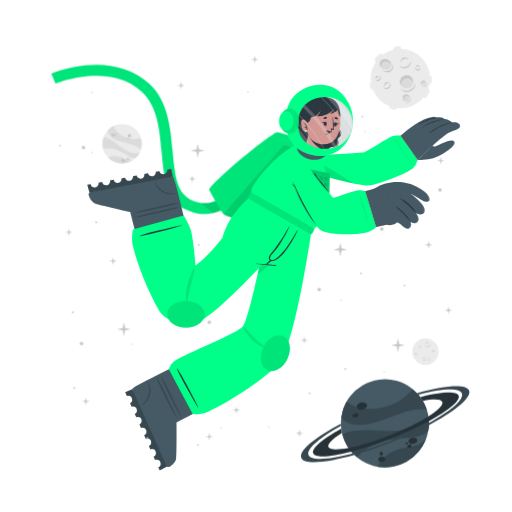
t = 0.00 s
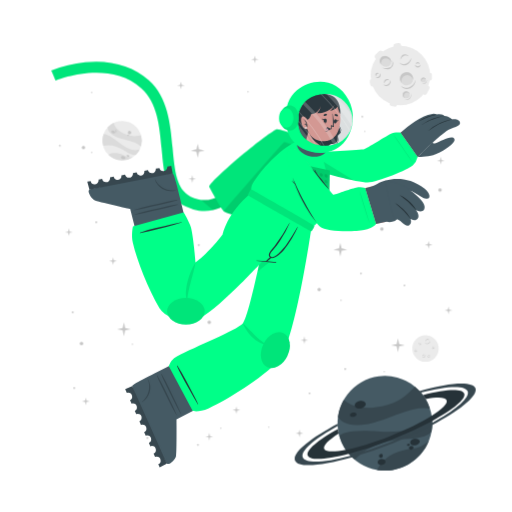
t = 0.23 s
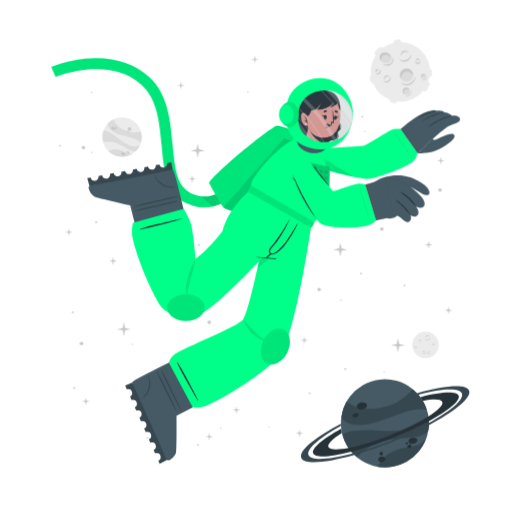
t = 0.49 s
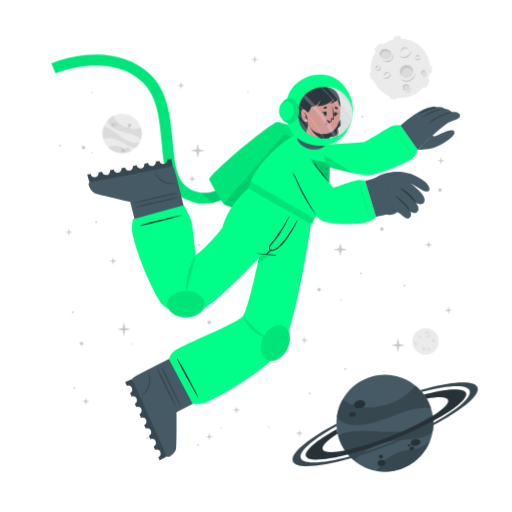
t = 0.75 s
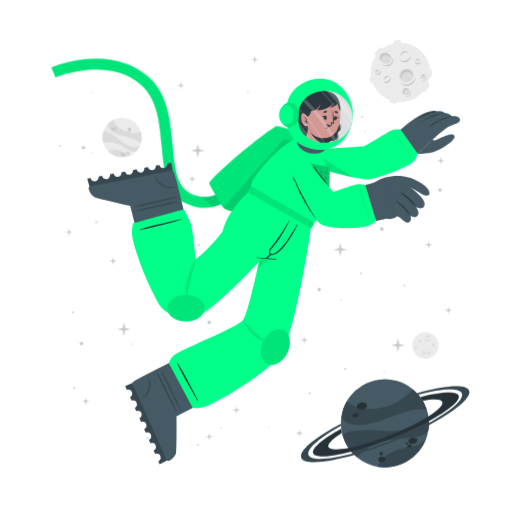
t = 1.05 s
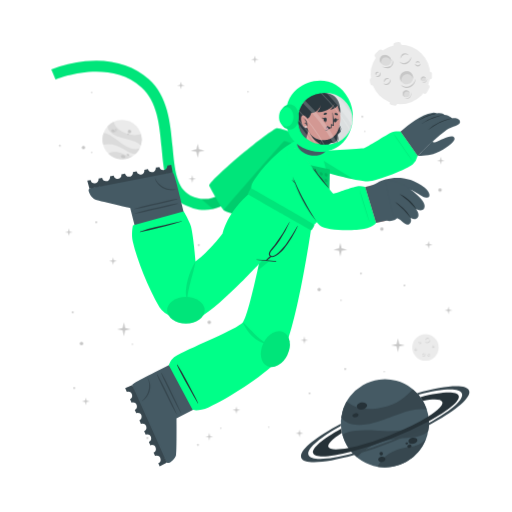
t = 1.20 s

The animated SVG that drew these frames (rendered in a browser with its animation timeline set to each time). Animation: 2 CSS @keyframes rules; one cycle of 1.50 s, repeats indefinitely.

<svg class="animated" id="freepik_stories-astronaut" xmlns="http://www.w3.org/2000/svg" viewBox="0 0 500 500" version="1.1" xmlns:xlink="http://www.w3.org/1999/xlink" xmlns:svgjs="http://svgjs.com/svgjs"><style>svg#freepik_stories-astronaut:not(.animated) .animable {opacity: 0;}svg#freepik_stories-astronaut.animated #freepik--background-complete--inject-248 {animation: 1.5s Infinite  linear floating;animation-delay: 0s;}svg#freepik_stories-astronaut.animated #freepik--Moon--inject-248 {animation: 1.5s Infinite  linear floating;animation-delay: 0s;}svg#freepik_stories-astronaut.animated #freepik--Planet--inject-248 {animation: 1.5s Infinite  linear heartbeat;animation-delay: 0s;}svg#freepik_stories-astronaut.animated #freepik--Character--inject-248 {animation: 1.5s Infinite  linear floating;animation-delay: 0s;}            @keyframes floating {                0% {                    opacity: 1;                    transform: translateY(0px);                }                50% {                    transform: translateY(-10px);                }                100% {                    opacity: 1;                    transform: translateY(0px);                }            }                    @keyframes heartbeat {                0% {                    transform: scale(1);                }                10% {                    transform: scale(1.1);                }                30% {                    transform: scale(1);                }                40% {                    transform: scale(1);                }                50% {                    transform: scale(1.1);                }                60% {                    transform: scale(1);                }                100% {                    transform: scale(1);                }            }        </style><g id="freepik--background-complete--inject-248" class="animable" style="transform-origin: 261.359px 235.839px;"><g id="elxewl31acozd"><circle cx="119.24" cy="140.32" r="19.23" style="fill: rgb(235, 235, 235); transform-origin: 119.24px 140.32px; transform: rotate(-21.46deg);" class="animable"></circle></g><path d="M137.64,145.92a22.4,22.4,0,0,0-6-3.75c-3.81-1.68-14.18-3.51-19-5.94-6.75-3.4-7.59-7.07-7.55-9a19.38,19.38,0,0,1,5.93-4.35c.48,2,2.29,8,13.5,12,5.79,2,11.33.68,13.21.22A19.13,19.13,0,0,1,137.64,145.92Z" style="fill: rgb(219, 219, 219); transform-origin: 121.778px 134.4px;" id="elpofctw4ir5" class="animable"></path><path d="M129.79,156.41A19.27,19.27,0,0,1,105.68,154a15.8,15.8,0,0,1,3.45-1.36c5.17-1.26,10.86,1.21,12.94,2.38A11.36,11.36,0,0,0,129.79,156.41Z" style="fill: rgb(219, 219, 219); transform-origin: 117.735px 155.928px;" id="elrinosipydlf" class="animable"></path><path d="M136.5,148.8l-.24.47-.22.42c-.18.32-.36.62-.55.92s-.35.54-.53.8l-.21.29-.24.32-.24.32-.31.36-.3.36-.27.3c-.2.22-.41.43-.62.64h0c-1.2.37-2.8.21-5.15-.72-3.49-1.37-7.26-4.67-14-7.09a24,24,0,0,0-12.93-.83h0a19.17,19.17,0,0,1,.5-11.63c1.23,0,5.18.52,13.61,7.48a49.9,49.9,0,0,0,8.49,5.81c7.2,3.77,11.36,2.65,13.1,1.78h.13Z" style="fill: rgb(219, 219, 219); transform-origin: 118.269px 143.957px;" id="el0rs6p5pfhzj" class="animable"></path><path d="M118.22,156c.34-.78,1.54-1,2.68-.52s1.79,1.54,1.44,2.32-1.54,1-2.68.52S117.88,156.83,118.22,156Z" style="fill: rgb(199, 199, 199); transform-origin: 120.282px 156.9px;" id="elcstt4mts8jf" class="animable"></path><path d="M123.66,154.67c.2-.44.91-.55,1.59-.26s1.08.9.89,1.34-.9.56-1.59.26S123.47,155.11,123.66,154.67Z" style="fill: rgb(199, 199, 199); transform-origin: 124.9px 155.212px;" id="el75h5g1cnce3" class="animable"></path><path d="M108.75,131.05c.29-.67,1.33-.86,2.33-.42s1.57,1.33,1.28,2-1.34.86-2.34.42S108.45,131.72,108.75,131.05Z" style="fill: rgb(199, 199, 199); transform-origin: 110.553px 131.84px;" id="elwn1u3uem0zj" class="animable"></path><path d="M112.29,130.39a.84.84,0,0,1,1.13-.28.85.85,0,0,1,.57,1,1,1,0,0,1-1.7-.74Z" style="fill: rgb(199, 199, 199); transform-origin: 113.151px 130.697px;" id="el8m5oy4dwsla" class="animable"></path><path d="M112.86,132.17a.53.53,0,0,1,.71-.15c.3.13.47.41.37.62s-.41.28-.71.15S112.77,132.39,112.86,132.17Z" style="fill: rgb(199, 199, 199); transform-origin: 113.402px 132.399px;" id="elgz4rn8kv0ms" class="animable"></path><path d="M124.86,132.22a1.64,1.64,0,1,1,1,1.71A1.42,1.42,0,0,1,124.86,132.22Z" style="fill: rgb(199, 199, 199); transform-origin: 126.473px 132.415px;" id="eltoacgpahgg" class="animable"></path><path d="M124.4,134.84a.76.76,0,1,1,.42.92A.73.73,0,0,1,124.4,134.84Z" style="fill: rgb(199, 199, 199); transform-origin: 125.123px 135.064px;" id="elsackvpsv03" class="animable"></path><circle cx="415.48" cy="343.36" r="12.93" style="fill: rgb(235, 235, 235); transform-origin: 415.48px 343.36px;" id="elj03sdchlpd" class="animable"></circle><path d="M420.19,335.69a2.92,2.92,0,0,1-.48,1.75,3.45,3.45,0,0,1-1.41,1.24,2.56,2.56,0,0,1-1.9.17,2.7,2.7,0,0,1-1.44-1.12,3.71,3.71,0,0,0,1.55.69,2.33,2.33,0,0,0,.79,0,2.68,2.68,0,0,0,.76-.24l.36-.2c.11-.08.23-.15.33-.23a3.24,3.24,0,0,0,.6-.57A4.54,4.54,0,0,0,420.19,335.69Z" style="fill: rgb(199, 199, 199); transform-origin: 417.577px 337.324px;" id="el64ehnbqjhe" class="animable"></path><path d="M415.54,336.43a1.84,1.84,0,0,1,.27-1.24,2.23,2.23,0,0,1,1-.88,1.76,1.76,0,0,1,1.35-.1,1.7,1.7,0,0,1,1,.83,2.8,2.8,0,0,0-1.08-.4,1.69,1.69,0,0,0-1,.18A3.06,3.06,0,0,0,415.54,336.43Z" style="fill: rgb(199, 199, 199); transform-origin: 417.341px 335.275px;" id="elnk2t2gng8h" class="animable"></path><path d="M415.48,349.44a1.79,1.79,0,0,1,0,1.23,2.13,2.13,0,0,1-.75,1.05,1.71,1.71,0,0,1-2.35-.25,3.35,3.35,0,0,0,1.1.15,1.62,1.62,0,0,0,.91-.35,2.67,2.67,0,0,0,.69-.77A3.41,3.41,0,0,0,415.48,349.44Z" style="fill: rgb(199, 199, 199); transform-origin: 413.984px 350.758px;" id="eluoyjf1qat8f" class="animable"></path><path d="M412.8,350.91a1.14,1.14,0,0,1-.09-.87,1.49,1.49,0,0,1,.52-.76,1.2,1.2,0,0,1,.93-.23,1.1,1.1,0,0,1,.73.48,2.46,2.46,0,0,0-.75,0,1.18,1.18,0,0,0-.56.24A2.18,2.18,0,0,0,412.8,350.91Z" style="fill: rgb(199, 199, 199); transform-origin: 413.776px 349.972px;" id="elkilq0sldh3" class="animable"></path><path d="M410.82,337.8a1.15,1.15,0,0,1,.37.83,1.3,1.3,0,0,1-.37.92,1.15,1.15,0,0,1-.95.32,1.35,1.35,0,0,1-.81-.39,3.94,3.94,0,0,0,.8-.05,1.06,1.06,0,0,0,.56-.28,1.37,1.37,0,0,0,.33-.56A2.45,2.45,0,0,0,410.82,337.8Z" style="fill: rgb(199, 199, 199); transform-origin: 410.125px 338.84px;" id="elhc6umuunnkd" class="animable"></path><path d="M409.22,339.06a.74.74,0,0,1-.33-.57.91.91,0,0,1,.26-.68.82.82,0,0,1,.71-.23.81.81,0,0,1,.55.34,4.08,4.08,0,0,0-.54.1.76.76,0,0,0-.32.19,1.13,1.13,0,0,0-.22.32A2.13,2.13,0,0,0,409.22,339.06Z" style="fill: rgb(199, 199, 199); transform-origin: 409.65px 338.315px;" id="elu6t5v8zi7s" class="animable"></path><path d="M419.81,351.44a1.14,1.14,0,0,1-.72.56,1.26,1.26,0,0,1-1-.14,1.14,1.14,0,0,1-.54-.83,1.36,1.36,0,0,1,.18-.89,3.66,3.66,0,0,0,.25.77,1,1,0,0,0,.4.47,1.32,1.32,0,0,0,.63.18A2.6,2.6,0,0,0,419.81,351.44Z" style="fill: rgb(199, 199, 199); transform-origin: 418.673px 351.093px;" id="eldhpbyey54h" class="animable"></path><path d="M418.2,350.19a.75.75,0,0,1,.47-.45.87.87,0,0,1,.72.08.82.82,0,0,1,.4.63.9.9,0,0,1-.19.62,4.78,4.78,0,0,0-.24-.5.63.63,0,0,0-.25-.26.91.91,0,0,0-.37-.13A1.65,1.65,0,0,0,418.2,350.19Z" style="fill: rgb(199, 199, 199); transform-origin: 418.996px 350.383px;" id="eladtldk8rku9" class="animable"></path><path d="M424.24,342.34a1.16,1.16,0,0,1-.28.86,1.27,1.27,0,0,1-.88.44,1.13,1.13,0,0,1-.92-.39,1.29,1.29,0,0,1-.35-.83,3.82,3.82,0,0,0,.63.5,1.09,1.09,0,0,0,.6.16,1.31,1.31,0,0,0,.62-.21A2.35,2.35,0,0,0,424.24,342.34Z" style="fill: rgb(199, 199, 199); transform-origin: 423.027px 342.991px;" id="elqjb0j4c62mb" class="animable"></path><path d="M422.2,342.21a.75.75,0,0,1,.14-.64.93.93,0,0,1,.65-.34.8.8,0,0,1,.68.3.88.88,0,0,1,.19.62,3.83,3.83,0,0,0-.48-.28.74.74,0,0,0-.36-.08,1.13,1.13,0,0,0-.38.1A2.38,2.38,0,0,0,422.2,342.21Z" style="fill: rgb(199, 199, 199); transform-origin: 423.021px 341.719px;" id="elmkp17gbfwus" class="animable"></path><path d="M407.1,345.26a1.13,1.13,0,0,1-.27.87,1.27,1.27,0,0,1-.88.44,1.16,1.16,0,0,1-.93-.39,1.4,1.4,0,0,1-.35-.83,4.33,4.33,0,0,0,.64.5,1.07,1.07,0,0,0,.6.16,1.35,1.35,0,0,0,.62-.21A2,2,0,0,0,407.1,345.26Z" style="fill: rgb(199, 199, 199); transform-origin: 405.889px 345.916px;" id="el84g0wkyakek" class="animable"></path><path d="M405.07,345.14a.75.75,0,0,1,.14-.64.89.89,0,0,1,.64-.34.79.79,0,0,1,.68.3.85.85,0,0,1,.2.62,3.83,3.83,0,0,0-.48-.28.66.66,0,0,0-.36-.08,1.13,1.13,0,0,0-.38.1A2.38,2.38,0,0,0,405.07,345.14Z" style="fill: rgb(199, 199, 199); transform-origin: 405.891px 344.649px;" id="elejxnnd9wn0m" class="animable"></path></g><g id="freepik--Moon--inject-248" class="animable" style="transform-origin: 391.45px 76.1246px;"><path d="M370.11,60.15l3.44-3.43a2.52,2.52,0,0,0,0-3.56h0a2.5,2.5,0,0,0-3.56,0l-3.44,3.43a2.52,2.52,0,0,0,0,3.56h0A2.52,2.52,0,0,0,370.11,60.15Z" style="fill: rgb(235, 235, 235); transform-origin: 370.05px 56.6508px;" id="elsabx8pqrmr" class="animable"></path><path d="M417,94.19l2.18-4.34a2.5,2.5,0,0,0-1.12-3.38h0a2.51,2.51,0,0,0-3.38,1.12l-2.18,4.34a2.53,2.53,0,0,0,1.12,3.38h0A2.52,2.52,0,0,0,417,94.19Z" style="fill: rgb(235, 235, 235); transform-origin: 415.845px 90.8883px;" id="el4lo4ocu2rvk" class="animable"></path><path d="M387,50.45l2.58-.36a2.52,2.52,0,0,0,2.14-2.85h0a2.52,2.52,0,0,0-2.85-2.14l-2.58.37a2.52,2.52,0,0,0-2.14,2.85h0A2.51,2.51,0,0,0,387,50.45Z" style="fill: rgb(235, 235, 235); transform-origin: 387.935px 47.7758px;" id="el6bv286f20qu" class="animable"></path><path d="M366.46,84.53l-.37-2.59a2.52,2.52,0,0,0-2.85-2.13h0a2.52,2.52,0,0,0-2.14,2.85l.37,2.58a2.53,2.53,0,0,0,2.85,2.14h0A2.52,2.52,0,0,0,366.46,84.53Z" style="fill: rgb(235, 235, 235); transform-origin: 363.78px 83.5943px;" id="el0le2vijk5lp9" class="animable"></path><g id="elnsvltmvb6dq"><rect x="415.49" y="75.26" width="7.64" height="5.03" rx="2.16" style="fill: rgb(235, 235, 235); transform-origin: 419.31px 77.775px; transform: rotate(90deg);" class="animable"></rect></g><path d="M382.28,106.41l2.52.68a2.52,2.52,0,0,0,3.08-1.78h0a2.52,2.52,0,0,0-1.78-3.09l-2.52-.67a2.51,2.51,0,0,0-3.08,1.78h0A2.51,2.51,0,0,0,382.28,106.41Z" style="fill: rgb(235, 235, 235); transform-origin: 384.19px 104.319px;" id="ell5asuynd9jc" class="animable"></path><circle cx="391" cy="76.69" r="29.05" style="fill: rgb(235, 235, 235); transform-origin: 391px 76.69px;" id="elgftaqag215t" class="animable"></circle><path d="M401.57,59.46a6.51,6.51,0,0,1-1.08,3.94,7.8,7.8,0,0,1-3.15,2.79,5.76,5.76,0,0,1-4.27.36,6,6,0,0,1-3.25-2.49,8.71,8.71,0,0,0,3.49,1.53,5.07,5.07,0,0,0,1.78,0,5.38,5.38,0,0,0,1.69-.54,9.1,9.1,0,0,0,.81-.44c.26-.17.52-.33.76-.52a8.54,8.54,0,0,0,1.35-1.27A9.92,9.92,0,0,0,401.57,59.46Z" style="fill: rgb(199, 199, 199); transform-origin: 395.699px 63.1311px;" id="eljahg8cwtnon" class="animable"></path><path d="M391.13,61.13a4.13,4.13,0,0,1,.6-2.78,5.18,5.18,0,0,1,2.19-2,3.9,3.9,0,0,1,3-.22A3.84,3.84,0,0,1,399.12,58a6.52,6.52,0,0,0-2.41-.89,3.94,3.94,0,0,0-2.24.4A6.81,6.81,0,0,0,391.13,61.13Z" style="fill: rgb(199, 199, 199); transform-origin: 395.105px 58.5293px;" id="elv9l0ix3kjx" class="animable"></path><path d="M381.29,81.08a3.94,3.94,0,0,1,.07,2.77,4.82,4.82,0,0,1-1.68,2.35,3.78,3.78,0,0,1-2.86.77,3.84,3.84,0,0,1-2.43-1.34,7,7,0,0,0,2.48.35,3.69,3.69,0,0,0,2-.79,6,6,0,0,0,1.55-1.73A7.44,7.44,0,0,0,381.29,81.08Z" style="fill: rgb(199, 199, 199); transform-origin: 377.984px 84.0434px;" id="elzcnn7o3mpi" class="animable"></path><path d="M375.27,84.38a2.57,2.57,0,0,1-.19-1.95,3.19,3.19,0,0,1,1.16-1.7,2.65,2.65,0,0,1,2.08-.52A2.44,2.44,0,0,1,380,81.28a5.58,5.58,0,0,0-1.7-.08,2.69,2.69,0,0,0-1.26.54A4.94,4.94,0,0,0,375.27,84.38Z" style="fill: rgb(199, 199, 199); transform-origin: 377.485px 82.2756px;" id="elj7ajm96x4qf" class="animable"></path><path d="M370.87,74.62a2.57,2.57,0,0,1,.83,1.86,2.85,2.85,0,0,1-.82,2,2.52,2.52,0,0,1-2.13.73,3.06,3.06,0,0,1-1.83-.87,10,10,0,0,0,1.81-.12,2.33,2.33,0,0,0,1.25-.63,2.88,2.88,0,0,0,.73-1.26A5.13,5.13,0,0,0,370.87,74.62Z" style="fill: rgb(199, 199, 199); transform-origin: 369.31px 76.9261px;" id="elq1yd6yfm1q" class="animable"></path><path d="M367.27,77.44a1.68,1.68,0,0,1-.72-1.29,2,2,0,0,1,.58-1.52,1.77,1.77,0,0,1,1.58-.51,1.88,1.88,0,0,1,1.25.75,10.76,10.76,0,0,0-1.23.24,1.6,1.6,0,0,0-.7.41,2.28,2.28,0,0,0-.49.73A4.57,4.57,0,0,0,367.27,77.44Z" style="fill: rgb(199, 199, 199); transform-origin: 368.253px 75.7663px;" id="eli8pq2qqaht" class="animable"></path><path d="M410.67,66a2.6,2.6,0,0,1-.62,1.94,2.84,2.84,0,0,1-2,1,2.57,2.57,0,0,1-2.07-.87,3,3,0,0,1-.78-1.87,9,9,0,0,0,1.43,1.11,2.23,2.23,0,0,0,1.34.36,3,3,0,0,0,1.39-.45A5.56,5.56,0,0,0,410.67,66Z" style="fill: rgb(199, 199, 199); transform-origin: 407.941px 67.4719px;" id="elhts8rpcmpzp" class="animable"></path><path d="M406.11,65.73a1.66,1.66,0,0,1,.31-1.44,2,2,0,0,1,1.44-.76,1.82,1.82,0,0,1,1.53.68,1.88,1.88,0,0,1,.43,1.39,9.72,9.72,0,0,0-1.08-.63,1.49,1.49,0,0,0-.8-.17,2.38,2.38,0,0,0-.85.22A4.64,4.64,0,0,0,406.11,65.73Z" style="fill: rgb(199, 199, 199); transform-origin: 407.944px 64.6284px;" id="elvuo6jno17oa" class="animable"></path><g id="elub5nu1wc9pf"><ellipse cx="397.01" cy="79.87" rx="6.44" ry="6.4" style="fill: rgb(219, 219, 219); transform-origin: 397.01px 79.87px; transform: rotate(-65.97deg);" class="animable"></ellipse></g><path d="M400,76.84a5.81,5.81,0,0,1,3.31,4.1,6.41,6.41,0,1,0-11.2,3.11,5.78,5.78,0,0,1,.2-4.24A5.84,5.84,0,0,1,400,76.84Z" style="fill: rgb(199, 199, 199); transform-origin: 396.987px 78.7649px;" id="el6y7aj50176o" class="animable"></path><path d="M405.88,81a8.26,8.26,0,0,1-1.41,4.8,9.87,9.87,0,0,1-3.87,3.38,7.16,7.16,0,0,1-5.18.47,7.62,7.62,0,0,1-4-3,10.25,10.25,0,0,0,4.28,2,10.54,10.54,0,0,0,1.13.11,5.87,5.87,0,0,0,1.11-.09A7.1,7.1,0,0,0,400,88c.34-.17.69-.36,1-.55s.65-.42.94-.67a10.52,10.52,0,0,0,1.67-1.6A11.59,11.59,0,0,0,405.88,81Z" style="fill: rgb(199, 199, 199); transform-origin: 398.651px 85.4656px;" id="elqhcrezdr6js" class="animable"></path><path d="M412.91,83.39a2.4,2.4,0,1,0-1.78-2.87A2.39,2.39,0,0,0,412.91,83.39Z" style="fill: rgb(219, 219, 219); transform-origin: 413.468px 81.0561px;" id="elik7jyauw289" class="animable"></path><path d="M414.34,79.73A2.18,2.18,0,0,1,415.85,81,2.43,2.43,0,0,0,414,78.71a2.4,2.4,0,0,0-2.87,1.81,2.37,2.37,0,0,0,.84,2.41,2.12,2.12,0,0,1-.23-1.57A2.17,2.17,0,0,1,414.34,79.73Z" style="fill: rgb(199, 199, 199); transform-origin: 413.458px 80.7904px;" id="elhmwahyv4ste" class="animable"></path><path d="M416.78,80.82a2.9,2.9,0,0,1-.12,1.88,3.54,3.54,0,0,1-1.18,1.55,2.64,2.64,0,0,1-1.91.54,2.74,2.74,0,0,1-1.69-.86,4.09,4.09,0,0,0,1.71.37,2.65,2.65,0,0,0,1.51-.55A4.36,4.36,0,0,0,416.78,80.82Z" style="fill: rgb(199, 199, 199); transform-origin: 414.381px 82.813px;" id="elth3i9ttg97c" class="animable"></path><path d="M396.44,98.94a3.41,3.41,0,1,0-3.21-3.59A3.41,3.41,0,0,0,396.44,98.94Z" style="fill: rgb(219, 219, 219); transform-origin: 396.635px 95.5356px;" id="elqgtldooixe" class="animable"></path><path d="M397.54,93.46a3.07,3.07,0,0,1,2.41,1.4A3.4,3.4,0,1,0,395,98.53a3.1,3.1,0,0,1,2.54-5.07Z" style="fill: rgb(199, 199, 199); transform-origin: 396.584px 95.335px;" id="el87bvrecdkjq" class="animable"></path><path d="M401.22,94.38a4.48,4.48,0,0,1,.19,2.64,5.13,5.13,0,0,1-1.27,2.4,3.72,3.72,0,0,1-2.46,1.21,4.06,4.06,0,0,1-2.56-.69,5.23,5.23,0,0,0,2.5.2A3.76,3.76,0,0,0,399.68,99a5.84,5.84,0,0,0,1.26-2.1A6.18,6.18,0,0,0,401.22,94.38Z" style="fill: rgb(199, 199, 199); transform-origin: 398.323px 97.5099px;" id="eliampqr1t4xd" class="animable"></path><path d="M381.24,66c-1.53,2.35-4.93,2.85-7.58,1.11s-3.57-5.05-2-7.4,4.93-2.84,7.59-1.11S382.78,63.69,381.24,66Z" style="fill: rgb(219, 219, 219); transform-origin: 376.446px 62.8572px;" id="elb5exjvv3j8n" class="animable"></path><path d="M372.8,62a4.43,4.43,0,0,0-.25,4.28,5.25,5.25,0,0,1-.92-6.49c1.53-2.35,4.93-2.85,7.59-1.11A5.83,5.83,0,0,1,382,63.9a5.53,5.53,0,0,0-2.29-3C377.28,59.37,374.19,59.82,372.8,62Z" style="fill: rgb(199, 199, 199); transform-origin: 376.453px 61.9611px;" id="elptdw7eoa58k" class="animable"></path><path d="M383.12,62.16a5.49,5.49,0,0,1,.75,4.14,5.12,5.12,0,0,1-.95,2,6.39,6.39,0,0,1-1.66,1.53,6.23,6.23,0,0,1-2.15.73,7.29,7.29,0,0,1-2.19-.06,9.09,9.09,0,0,1-3.84-1.67,17.88,17.88,0,0,0,3.95.68,6.51,6.51,0,0,0,3.58-.77A5.47,5.47,0,0,0,382,67.59a5,5,0,0,0,.94-1.57A7.25,7.25,0,0,0,383.12,62.16Z" style="fill: rgb(199, 199, 199); transform-origin: 378.538px 66.3877px;" id="elln0y00yj8gq" class="animable"></path></g><g id="freepik--Planet--inject-248" class="animable" style="transform-origin: 376.139px 413.34px;"><g id="elbwrjfmb7it8"><circle cx="375.87" cy="413.34" r="43.02" style="fill: rgb(69, 90, 100); transform-origin: 375.87px 413.34px; transform: rotate(-74.9951deg);" class="animable"></circle></g><path d="M416.74,399.89a50.6,50.6,0,0,0-15.8.88c-9.14,1.83-30.47,11.81-42.37,13.55-16.73,2.46-23-3.17-25.36-6.69a43,43,0,0,1,5.28-15.58c3.38,2.95,14.49,11.72,40.09,4.53,13.2-3.72,21.59-13.34,24.44-16.6A42.76,42.76,0,0,1,416.74,399.89Z" style="fill: rgb(55, 71, 79); transform-origin: 374.975px 397.452px;" id="el3ie94fz240v" class="animable"></path><path d="M415.87,429.18a43.05,43.05,0,0,1-47.24,26.58,34.45,34.45,0,0,1,4.55-6.94c7.84-9,21.44-11.76,26.75-12.3A25.27,25.27,0,0,0,415.87,429.18Z" style="fill: rgb(55, 71, 79); transform-origin: 392.25px 442.775px;" id="elsl3ws6hbbcf" class="animable"></path><path d="M418.36,406.64c.07.39.12.77.17,1.16s.09.71.13,1.06c.08.8.15,1.6.18,2.39s.06,1.44.06,2.14c0,.27,0,.53,0,.8s0,.6,0,.89,0,.6,0,.9-.05.7-.08,1.06-.06.7-.1,1-.08.6-.11.9c-.09.66-.19,1.3-.31,1.95h0c-1.72,2.21-4.86,4-10.34,5.31-8.16,2-19.29.8-34.76,5.06a53.84,53.84,0,0,0-24.73,15.11h0a42.85,42.85,0,0,1-14.05-21.9c2.19-1.67,10.15-5.73,34.51-3.84a112.29,112.29,0,0,0,23-.3c18-2.36,24.21-9.77,26.27-13.61h0A1.82,1.82,0,0,1,418.36,406.64Z" style="fill: rgb(55, 71, 79); transform-origin: 376.66px 426.505px;" id="elzxcjk4lryoi" class="animable"></path><path d="M358.4,395.52c.37,1.88-1.55,3.83-4.28,4.35s-5.23-.56-5.6-2.44,1.56-3.82,4.28-4.35S358,393.65,358.4,395.52Z" style="fill: rgb(38, 50, 56); transform-origin: 353.46px 396.474px;" id="elfvik1y87cu9" class="animable"></path><path d="M350.11,404.94c.2,1.06-1,2.17-2.6,2.49s-3.13-.28-3.33-1.34.95-2.17,2.59-2.49S349.9,403.89,350.11,404.94Z" style="fill: rgb(38, 50, 56); transform-origin: 347.145px 405.515px;" id="elb13m05kz9hg" class="animable"></path><path d="M407.54,429.57c.31,1.6-1.38,3.27-3.76,3.74s-4.58-.47-4.89-2.07,1.37-3.28,3.76-3.74S407.23,428,407.54,429.57Z" style="fill: rgb(38, 50, 56); transform-origin: 403.215px 430.408px;" id="elmsy2x8xe3sd" class="animable"></path><path d="M401.85,435.28c.17.85-.61,1.72-1.74,1.94a1.87,1.87,0,0,1-2.33-1.15c-.17-.85.61-1.72,1.74-1.94A1.87,1.87,0,0,1,401.85,435.28Z" style="fill: rgb(38, 50, 56); transform-origin: 399.815px 435.675px;" id="ela40tfppwo2k" class="animable"></path><path d="M398.54,432.72c.1.51-.4,1-1.12,1.18s-1.38-.17-1.48-.68.4-1,1.12-1.18S398.44,432.21,398.54,432.72Z" style="fill: rgb(38, 50, 56); transform-origin: 397.24px 432.97px;" id="el4l7y28fsgy7" class="animable"></path><path d="M376.35,447.84c.28,1.44-1,2.9-3,3.27s-3.68-.5-4-1.93,1-2.89,2.95-3.26S376.08,446.41,376.35,447.84Z" style="fill: rgb(38, 50, 56); transform-origin: 372.845px 448.515px;" id="elltv8bli5kw" class="animable"></path><path d="M373.89,442.43a1.71,1.71,0,1,1-1.95-1.16A1.6,1.6,0,0,1,373.89,442.43Z" style="fill: rgb(38, 50, 56); transform-origin: 372.261px 442.94px;" id="el1aqc8y5cbwh" class="animable"></path><path d="M418.84,411.25a346.49,346.49,0,0,1-36.64,16.83,342.87,342.87,0,0,1-39.21,13c-20.61,5.36-35.3,6.29-37.19,1.5s9.19-14.09,27.36-24.08c.12,1,.28,2,.47,3l.24,1.14c-9.22,5.86-14.34,10.93-13.19,13.85s8.58,3.14,19.59,1c10.78-2.08,25-6.36,40.23-12.37s28.57-12.64,37.86-18.51c9.46-5.95,14.73-11.13,13.56-14.09s-8.33-3.11-19-1.11a39.26,39.26,0,0,0-2.42-3.66c20.51-5.31,35.53-6.12,37.42-1.34S438.08,400.88,418.84,411.25Z" style="fill: rgb(38, 50, 56); transform-origin: 376.855px 414.472px;" id="ele1ddpdrqps" class="animable"></path><path d="M418.86,415.07a383.2,383.2,0,0,1-35.81,16.44h0A380.06,380.06,0,0,1,346,444.31c-28.14,8-49.06,9.59-51.78,2.82s13.19-19.8,38.63-33.31c0,.66,0,1.33.08,2-21.11,11.64-34,22.68-31.68,28.49s19.63,4.87,43.31-1.47A359.42,359.42,0,0,0,418.89,413c21.4-11.74,34.49-22.91,32.14-28.76s-19.17-4.89-42.38,1.23c-.43-.51-.88-1-1.34-1.5,27.63-7.77,48.08-9.23,50.76-2.54S444.64,401.45,418.86,415.07Z" style="fill: rgb(55, 71, 79); transform-origin: 376.139px 414.278px;" id="els5y38prb99b" class="animable"></path></g><g id="freepik--Character--inject-248" class="animable" style="transform-origin: 249.682px 261.365px;"><path d="M194.2,208.66a44.5,44.5,0,0,1-12.75-4c-19.36-9.4-21.44-32.18-23.64-56.3-2-22.22-4.13-45.19-19.67-59.06-32.35-28.84-83.35-7.81-83.86-7.59l-4.19-9.88a124.34,124.34,0,0,1,33.06-8c25-2.52,46.52,3.5,62.12,17.42,18.71,16.68,21.11,42.93,23.22,66.09,2,21.93,3.73,40.87,17.64,47.62,29.16,14.15,48.44-21.19,49.24-22.7l9.48,5a77.22,77.22,0,0,1-16.57,20.32C217.57,206.71,206,210.43,194.2,208.66Z" style="fill: rgb(0, 255, 136); transform-origin: 147.47px 136.179px;" id="elx11034fjhv" class="animable"></path><g id="eld5mieshmck"><path d="M194.2,208.66a44.5,44.5,0,0,1-12.75-4c-19.36-9.4-21.44-32.18-23.64-56.3-2-22.22-4.13-45.19-19.67-59.06-32.35-28.84-83.35-7.81-83.86-7.59l-4.19-9.88a124.34,124.34,0,0,1,33.06-8c25-2.52,46.52,3.5,62.12,17.42,18.71,16.68,21.11,42.93,23.22,66.09,2,21.93,3.73,40.87,17.64,47.62,29.16,14.15,48.44-21.19,49.24-22.7l9.48,5a77.22,77.22,0,0,1-16.57,20.32C217.57,206.71,206,210.43,194.2,208.66Z" style="opacity: 0.1; transform-origin: 147.47px 136.179px;" class="animable"></path></g><g id="el5kjeuhqcdsm"><path d="M244.85,177.29a77.09,77.09,0,0,1-16.57,20.31c-6.44,5.48-13.2,9-20.13,10.56L196.08,198c23.52,3.15,38.58-24.45,39.3-25.77Z" style="opacity: 0.1; transform-origin: 220.465px 190.195px;" class="animable"></path></g><path d="M278.67,229.5c-.95.56-57.57-18.31-60-20.06a1.59,1.59,0,0,1-.31-.29c-2.77-2.73-13.24-22-14-23.51-1.84-3.85,55.21-51.93,65.82-56.39,2.66-1.12,37.51,11.34,42.73,16.4,2.24,2.17,6.45,10.95,6.22,12.15h0C318.76,159.52,279.63,228.94,278.67,229.5Z" style="fill: rgb(0, 255, 136); transform-origin: 261.728px 179.346px;" id="el7pgjmp9rzka" class="animable"></path><g id="elkqo3xhainc8"><path d="M278.67,229.5c-.95.56-57.57-18.31-60-20.06a1.59,1.59,0,0,1-.31-.29c-2.77-2.73-13.24-22-14-23.51-1.84-3.85,55.21-51.93,65.82-56.39,2.66-1.12,37.51,11.34,42.73,16.4,2.24,2.17,6.45,10.95,6.22,12.15h0C318.76,159.52,279.63,228.94,278.67,229.5Z" style="opacity: 0.1; transform-origin: 261.728px 179.346px;" class="animable"></path></g><g id="elgwm1lkc8p8n"><path d="M278.67,229.5c-.95.56-57.57-18.31-60-20.06a1.59,1.59,0,0,1-.31-.29c10.24-11.85,58.36-67.42,59.22-67.56s33.84,12.65,41.56,16.22C318.76,159.52,279.63,228.94,278.67,229.5Z" style="opacity: 0.1; transform-origin: 268.75px 185.551px;" class="animable"></path></g><path d="M196.48,344.63l-45.12,22.73c-8.64,4.29-16.14,8.22-19.83,10.61a.09.09,0,0,0-.06,0c-1.4.9-2.24,1.57-2.36,2l0,.08c-.46,3.44,31.87,73.53,33.82,75.59s8-3.33,8.91-7.05.53-36.1.53-36.1l44.85-23.13Z" style="fill: rgb(69, 90, 100); transform-origin: 173.163px 400.363px;" id="elimzqwaav33e" class="animable"></path><path d="M122.25,383l1.61,3.65a3.8,3.8,0,0,1,1.31-.23,3.9,3.9,0,0,1,1.83,7.34l1.45,3.32a3.82,3.82,0,0,1,1.36-.25,3.89,3.89,0,0,1,1.78,7.35l1.46,3.33a3.55,3.55,0,0,1,1.39-.27,3.89,3.89,0,0,1,3.89,3.89,3.85,3.85,0,0,1-2.15,3.48l1.46,3.31a4.06,4.06,0,0,1,1.45-.27,3.89,3.89,0,0,1,1.69,7.4l1.46,3.31a3.84,3.84,0,0,1,1.48-.3,3.89,3.89,0,0,1,1.65,7.42l1.46,3.31a3.58,3.58,0,0,1,1.52-.32,3.9,3.9,0,0,1,1.62,7.44l1.46,3.32a3.64,3.64,0,0,1,1.57-.35,3.9,3.9,0,0,1,1.57,7.46l1.37,3.12,7-3.79L129.11,380Z" style="fill: rgb(55, 71, 79); transform-origin: 142.595px 419.73px;" id="el5hehpwfvh0h" class="animable"></path><path d="M144.47,373.18a16.37,16.37,0,0,1,1.62,13.09c-1.18,3.56-3.52,7.36-7.28,9.3-.11.06-.22-.14-.12-.21,6.4-4.92,9-14.69,5.56-22.06A.13.13,0,0,1,144.47,373.18Z" style="fill: rgb(55, 71, 79); transform-origin: 142.716px 384.361px;" id="ell18yc2xy8bp" class="animable"></path><path d="M153.72,369.74c2.88,4.77,5.37,9.78,7.8,14.79s4.78,9.94,7.13,14.93c1.34,2.86,2.68,5.73,3.86,8.66a.16.16,0,0,1-.29.14c-2.81-4.81-5.27-9.84-7.79-14.8s-5-9.85-7.34-14.83c-1.37-2.86-2.65-5.74-3.8-8.69A.24.24,0,0,1,153.72,369.74Z" style="fill: rgb(55, 71, 79); transform-origin: 162.903px 388.992px;" id="el3lnsnuwq3lh" class="animable"></path><path d="M157.88,368.33c2.89,4.77,5.37,9.78,7.8,14.8s4.78,9.94,7.13,14.93c1.34,2.86,2.68,5.73,3.86,8.65a.16.16,0,0,1-.29.14c-2.81-4.81-5.27-9.84-7.79-14.8s-5-9.85-7.34-14.83c-1.36-2.86-2.65-5.74-3.8-8.69A.24.24,0,0,1,157.88,368.33Z" style="fill: rgb(55, 71, 79); transform-origin: 167.063px 387.582px;" id="el6tyw62h9a93" class="animable"></path><path d="M164.81,360.58l23.33,43.76s7,1.51,15.68-2.51c19.21-8.87,51.37-29.51,67.45-45.36C287.89,340.08,304.2,225.2,304.2,225.2L265,202.58s-20.36,108.33-27.84,116.15c-6.75,7.06-45.89,22.51-64.34,32.17A16.53,16.53,0,0,0,164.81,360.58Z" style="fill: rgb(0, 255, 136); transform-origin: 234.505px 303.599px;" id="elcj7y2mi6bpk" class="animable"></path><path d="M173.21,360.06c3.07,4.66,5.75,9.56,8.38,14.48s5.16,9.74,7.7,14.64c1.46,2.8,2.91,5.62,4.21,8.49a.17.17,0,0,1-.29.16c-3-4.7-5.65-9.63-8.37-14.49s-5.35-9.65-7.92-14.53c-1.47-2.8-2.87-5.63-4.13-8.53A.24.24,0,0,1,173.21,360.06Z" style="fill: rgb(38, 50, 56); transform-origin: 183.142px 378.925px;" id="el4gev67g7fp9" class="animable"></path><g id="elqwcto2xz0x7"><path d="M251.64,268.16l52.56-43L265,202.58S258.6,236.8,251.64,268.16Z" style="opacity: 0.1; transform-origin: 277.92px 235.37px;" class="animable"></path></g><g id="elaxz9ocx1lwg"><path d="M260.8,339.2a9.27,9.27,0,0,1-4.14-.38,19.56,19.56,0,0,1-3.85-1.64,31.21,31.21,0,0,1-6.57-5c-1-1-1.88-2-2.77-3s-1.7-2.13-2.45-3.26-1.46-2.29-2.11-3.47-1.23-2.43-1.72-3.71a39.39,39.39,0,0,1,3,2.76c.94.95,1.92,1.86,2.81,2.82s1.86,1.86,2.75,2.82l1.39,1.38c.46.46.89.95,1.37,1.38,1.85,1.82,3.74,3.56,5.72,5.19A23.49,23.49,0,0,0,260.8,339.2Z" style="opacity: 0.1; transform-origin: 248.995px 329.012px;" class="animable"></path></g><g id="el8yu59e8ixkn"><ellipse cx="268.93" cy="344.82" rx="18.38" ry="13.04" style="fill: rgb(0, 255, 136); transform-origin: 268.93px 344.82px; transform: rotate(-64.61deg);" class="animable"></ellipse></g><g id="el684xatv2v5h"><ellipse cx="268.93" cy="344.82" rx="18.38" ry="13.04" style="opacity: 0.1; transform-origin: 268.93px 344.82px; transform: rotate(-64.61deg);" class="animable"></ellipse></g><path d="M187.77,245.91l-11.92-49.09c-2.23-9.39-4.35-17.59-5.84-21.72,0,0,0,0,0-.07a6.82,6.82,0,0,0-1.38-2.74s0,0-.07,0c-3.24-1.23-78.83,14.38-81.28,15.82s1.43,8.53,4.85,10.27,35,8.69,35,8.69L139.51,256Z" style="fill: rgb(69, 90, 100); transform-origin: 137.14px 214.111px;" id="elgftzdo1mv" class="animable"></path><path d="M167.23,164.93l-3.92.74a3.75,3.75,0,0,1-.06,1.33,3.9,3.9,0,0,1-7.57.11l-3.56.67a3.79,3.79,0,0,1-.07,1.38,3.89,3.89,0,0,1-7.56.07l-3.57.66a3.79,3.79,0,0,1,0,1.42,3.9,3.9,0,0,1-4.68,2.91,3.83,3.83,0,0,1-2.89-2.88l-3.56.67a4.08,4.08,0,0,1-.07,1.47,3.89,3.89,0,0,1-7.58,0l-3.56.67a3.89,3.89,0,0,1-4.72,4.42,3.91,3.91,0,0,1-2.93-3l-3.55.68a3.69,3.69,0,0,1,0,1.55,3.9,3.9,0,0,1-7.62-.11l-3.56.67a3.65,3.65,0,0,1,0,1.61,3.89,3.89,0,0,1-7.62-.16l-3.35.63,2.11,7.63,81.36-15.77Z" style="fill: rgb(55, 71, 79); transform-origin: 126.965px 176.5px;" id="elpuv7ntrx2z" class="animable"></path><path d="M171.74,188.79a16.37,16.37,0,0,1-13.12-1.39c-3.2-2-6.37-5.09-7.41-9.2,0-.11.19-.18.24-.06,3.34,7.34,12.27,12.06,20.22,10.41A.13.13,0,0,1,171.74,188.79Z" style="fill: rgb(55, 71, 79); transform-origin: 161.505px 183.822px;" id="ell24w98wg6a" class="animable"></path><path d="M173,198.58c-5.3,1.73-10.74,3-16.18,4.24s-10.76,2.41-16.16,3.56c-3.08.66-6.18,1.32-9.3,1.81a.16.16,0,0,1-.07-.32c5.32-1.65,10.77-2.9,16.18-4.24s10.72-2.61,16.11-3.79c3.09-.68,6.18-1.28,9.32-1.72A.24.24,0,0,1,173,198.58Z" style="fill: rgb(55, 71, 79); transform-origin: 152.153px 203.157px;" id="elc5sp8c5hqke" class="animable"></path><path d="M173.43,203c-5.31,1.73-10.75,3-16.18,4.24s-10.77,2.41-16.16,3.56c-3.09.66-6.19,1.32-9.31,1.81a.16.16,0,0,1-.06-.32c5.32-1.65,10.77-2.9,16.17-4.23s10.73-2.61,16.11-3.8c3.1-.67,6.19-1.27,9.33-1.72A.24.24,0,0,1,173.43,203Z" style="fill: rgb(55, 71, 79); transform-origin: 152.581px 207.576px;" id="el7jwpukff24u" class="animable"></path><path d="M304.26,225.23s-10.86,11.9-20.08,21.25c-6.73,6.84-12.95,12.66-14.6,12.69-1.87,0-10.38-.9-13.2-1.27,0,0-41.94,46.14-63.47,57.3-7.37,3.82-30.52-.1-37.22-11.42-10.87-18.37-21.9-46.13-25.93-63.59-1.8-7.79.05-16.21.05-16.21l49.59-13.7s5.36,8.93,7,14.54c2.42,8.47,4.59,34.41,4.59,34.41,13.41-9.58,26.47-27.28,26.47-27.28s3.86-20.56,28-40.75Z" style="fill: rgb(0, 255, 136); transform-origin: 216.616px 253.91px;" id="el1p8z7toyd4n" class="animable"></path><path d="M269.53,258.92a109.54,109.54,0,0,0-19-1.46.2.2,0,0,0,0,.39c6.29.67,12.63,1.5,18.94,1.83A.38.38,0,0,0,269.53,258.92Z" style="fill: rgb(38, 50, 56); transform-origin: 260.127px 258.568px;" id="el70nhwz9r3pg" class="animable"></path><path d="M290.7,225.07c.08-.19-.21-.4-.31-.21A193.26,193.26,0,0,1,280,241.31c-1.7,2.48-11.92,15.71-15.85,12.12-.66-.61-.62-1.57-.1-2.78.63-1.45,2.09-2.84,3.09-4.08,2.2-2.74,4.31-5.54,6.28-8.44A94.74,94.74,0,0,0,282.85,221a.17.17,0,0,0-.3-.15,178.74,178.74,0,0,1-14.62,22.77c-2.68,3.43-7.75,8-4.15,10.8s11.57-5.17,13.52-7.48A99.25,99.25,0,0,0,290.7,225.07Z" style="fill: rgb(38, 50, 56); transform-origin: 276.623px 237.894px;" id="eld2ylhqqxq0c" class="animable"></path><path d="M264.07,253.88a28.1,28.1,0,0,0-2.7,2.42,7.85,7.85,0,0,0-1.8,2.22c-.07.17.13.3.28.24a9.87,9.87,0,0,0,2.39-1.8c.87-.73,1.75-1.44,2.59-2.2A.58.58,0,0,0,264.07,253.88Z" style="fill: rgb(38, 50, 56); transform-origin: 262.293px 256.258px;" id="elmj8z6pdvb3k" class="animable"></path><path d="M136.76,230.07c5.18-1.79,10.51-3.14,15.84-4.44s10.54-2.54,15.83-3.76c3-.7,6.06-1.4,9.12-1.93a.17.17,0,0,1,.08.32c-5.21,1.72-10.55,3-15.84,4.44s-10.5,2.74-15.79,4c-3,.72-6.06,1.36-9.14,1.84A.24.24,0,0,1,136.76,230.07Z" style="fill: rgb(38, 50, 56); transform-origin: 157.145px 225.243px;" id="elqubj5fj2xga" class="animable"></path><g id="elga7sdh2ntaq"><path d="M183.14,297.2a10.49,10.49,0,0,1-1.5-4.83c-.1-.84-.1-1.68-.15-2.53s0-1.68.08-2.52a52.55,52.55,0,0,1,1.68-9.85,71.11,71.11,0,0,1,3.2-9.39,59.85,59.85,0,0,1,4.5-8.85c-.51,3.3-1.32,6.48-2.11,9.64s-1.64,6.29-2.48,9.41-1.64,6.24-2.31,9.38c-.31,1.56-.64,3.14-.83,4.72A14.43,14.43,0,0,0,183.14,297.2Z" style="opacity: 0.1; transform-origin: 186.21px 278.215px;" class="animable"></path></g><ellipse cx="181.55" cy="306.94" rx="18.38" ry="13.04" style="fill: rgb(0, 255, 136); transform-origin: 181.55px 306.94px;" id="eldny6txbl3ve" class="animable"></ellipse><g id="el1s3qbq8gsal"><ellipse cx="181.55" cy="306.94" rx="18.38" ry="13.04" style="opacity: 0.1; transform-origin: 181.55px 306.94px;" class="animable"></ellipse></g><path d="M302.93,165.7c29.4,11.7,52.93,16.43,62.23,13.72,8.14-2.38,31.36-12.37,42.66-23.2,3.41-3.26-12-25.52-16.72-23.75s-28.38,15.07-34.56,17.26c-3.51,1.24-41.77,2.67-50.47,2.82C291.55,152.81,289.88,160.51,302.93,165.7Z" style="fill: rgb(247, 169, 160); transform-origin: 351.195px 156.267px;" id="eltctzr14wzu" class="animable"></path><path d="M423.09,141.39c-1.07,1.64-.22,2.22,3.08,1.09s15.37-8.36,17.54-3.93-15,14.39-20.65,15.84-15.24,1.83-15.24,1.83C410.78,153.61,417.35,146.59,423.09,141.39Z" style="fill: rgb(69, 90, 100); transform-origin: 425.859px 146.674px;" id="elx6icai9s97g" class="animable"></path><path d="M391.1,132.47c8.6-7,18.87-16.35,31.27-18.29a6.21,6.21,0,0,1,4,.62c5.54-1,7.66,1.36,7.66,1.36,5.44.68,7.28,3.36,7.28,3.36s6.51-1.06,7.81,2.77c1.47,4.3-8,4.95-12.95,8.48-11.39,8.09-25.31,22.79-28.37,25.45Z" style="fill: rgb(69, 90, 100); transform-origin: 420.187px 135.151px;" id="el7bbqq1agyrb" class="animable"></path><path d="M418.3,130.86a90.32,90.32,0,0,1,10.37-6.52,89.67,89.67,0,0,1,12.58-4.68.11.11,0,0,0-.05-.21,47.55,47.55,0,0,0-23,11.26C418,130.84,418.12,131,418.3,130.86Z" style="fill: rgb(38, 50, 56); transform-origin: 429.705px 125.182px;" id="elxrh3qcjf4l" class="animable"></path><path d="M412.41,124.7c3.43-2.07,9.49-5.67,21.67-8.41,0,0,0-.07,0-.07a42.55,42.55,0,0,0-21.76,8.32C412.11,124.68,412.18,124.84,412.41,124.7Z" style="fill: rgb(38, 50, 56); transform-origin: 423.137px 120.487px;" id="el6df3qbsoent" class="animable"></path><path d="M409.31,121.33c6-3.3,10.15-4.62,17.06-6.49,0,0,0-.08,0-.08-8.08,1.3-10.86,2.69-17.19,6.38C409,121.26,409.08,121.46,409.31,121.33Z" style="fill: rgb(38, 50, 56); transform-origin: 417.726px 118.066px;" id="el43b3oaxm40u" class="animable"></path><path d="M391.1,132.47l16.72,23.75a17.14,17.14,0,0,1-4.76,8.35c-3.92,3.79-34.48,16.45-43.94,16.59S312.7,172,299.46,165.3s-6.15-12.5,3.55-13.16,50.29-3,52.62-3.57,21.58-12.72,25.66-14.84S391.1,132.47,391.1,132.47Z" style="fill: rgb(0, 255, 136); transform-origin: 350.007px 156.73px;" id="ellq2134rbnq" class="animable"></path><g id="elmnv7lt6f7ms"><path d="M299.46,165.3c9.59,4.85,31.61,11.06,46.62,14.08l-44.17-27.15C292.8,153.25,286.73,158.86,299.46,165.3Z" style="opacity: 0.1; transform-origin: 319.138px 165.805px;" class="animable"></path></g><g id="elpi8obvpyzci"><path d="M384.8,135.23c2.52,3.23,4.87,6.59,7.2,10s4.59,6.68,6.87,10c1.3,1.91,2.61,3.84,3.84,5.8.09.13,0,.2-.12.08-2.49-3.24-4.83-6.62-7.2-10s-4.67-6.63-7-10c-1.31-1.92-2.59-3.85-3.81-5.83C384.5,135.16,384.67,135.06,384.8,135.23Z" style="opacity: 0.1; transform-origin: 393.653px 148.156px;" class="animable"></path></g><path d="M304.2,225.2l-58.8-34a13.5,13.5,0,0,1,1.95-10c7.47-12.21,25.36-32.31,41.34-39.71,11.52-5.32,20.58-.81,24,7.68.87,2.15,9.33,30.09,8.28,40.05-1.11,10.54-6.23,23.6-10.83,30.76A16.13,16.13,0,0,1,304.2,225.2Z" style="fill: rgb(0, 255, 136); transform-origin: 283.103px 182.199px;" id="eljl4rfp6ivbi" class="animable"></path><path d="M303.73,228.78c.87.13,3.47-4.67,3.23-5.37s-61.33-35.68-61.78-35.76-3.42,5.82-2.88,6.25S302.57,228.6,303.73,228.78Z" style="fill: rgb(0, 255, 136); transform-origin: 274.605px 208.216px;" id="el5snh7la489f" class="animable"></path><g id="el37pt35s2jet"><path d="M303.73,228.78c.87.13,3.47-4.67,3.23-5.37s-61.33-35.68-61.78-35.76-3.42,5.82-2.88,6.25S302.57,228.6,303.73,228.78Z" style="opacity: 0.1; transform-origin: 274.605px 208.216px;" class="animable"></path></g><polygon points="291.84 189.35 321.45 195.58 322.11 169.34 292.5 163.11 291.84 189.35" style="fill: rgb(0, 255, 136); transform-origin: 306.975px 179.345px;" id="el7yzchtw9i9x" class="animable"></polygon><g id="elci80719k5e"><polygon points="291.84 189.35 321.45 195.58 322.11 169.34 292.5 163.11 291.84 189.35" style="opacity: 0.2; transform-origin: 306.975px 179.345px;" class="animable"></polygon></g><g id="elllakzk972vj"><polygon points="291.84 189.35 295.59 190.14 296.25 163.9 292.5 163.11 291.84 189.35" style="opacity: 0.1; transform-origin: 294.045px 176.625px;" class="animable"></polygon></g><g id="ele3aaudgdp2s"><path d="M316.88,174.4a2,2,0,0,0,1.47,2,1.31,1.31,0,0,0,1.56-1.37,2,2,0,0,0-1.48-2A1.3,1.3,0,0,0,316.88,174.4Z" style="opacity: 0.1; transform-origin: 318.395px 174.715px;" class="animable"></path></g><g id="elie6ktwtpxxj"><path d="M316.74,180a2,2,0,0,0,1.47,2,1.3,1.3,0,0,0,1.56-1.37,2,2,0,0,0-1.47-2A1.3,1.3,0,0,0,316.74,180Z" style="opacity: 0.1; transform-origin: 318.255px 180.315px;" class="animable"></path></g><g id="elox5ngv4ba7"><path d="M316.6,185.5a2,2,0,0,0,1.47,2,1.31,1.31,0,0,0,1.56-1.38,2,2,0,0,0-1.47-2A1.3,1.3,0,0,0,316.6,185.5Z" style="opacity: 0.1; transform-origin: 318.115px 185.809px;" class="animable"></path></g><g id="el3xm5fmy1623"><path d="M312.16,173.41a2,2,0,0,0,1.47,2,1.3,1.3,0,0,0,1.56-1.37,2,2,0,0,0-1.47-2A1.31,1.31,0,0,0,312.16,173.41Z" style="opacity: 0.1; transform-origin: 313.675px 173.726px;" class="animable"></path></g><g id="ele3xvmsrhmth"><path d="M312,179a2,2,0,0,0,1.47,2,1.3,1.3,0,0,0,1.56-1.37,2,2,0,0,0-1.47-2A1.3,1.3,0,0,0,312,179Z" style="opacity: 0.1; transform-origin: 313.515px 179.315px;" class="animable"></path></g><g id="elvvwhfzndwfl"><path d="M311.88,184.51a2,2,0,0,0,1.48,2,1.29,1.29,0,0,0,1.55-1.37,2,2,0,0,0-1.47-2A1.31,1.31,0,0,0,311.88,184.51Z" style="opacity: 0.1; transform-origin: 313.396px 184.826px;" class="animable"></path></g><g id="eliwgjg3pb35k"><path d="M307.44,172.42a2,2,0,0,0,1.48,2,1.32,1.32,0,0,0,1.56-1.38,2,2,0,0,0-1.48-2A1.32,1.32,0,0,0,307.44,172.42Z" style="opacity: 0.1; transform-origin: 308.96px 172.73px;" class="animable"></path></g><g id="el0zvmit7hh7vn"><path d="M307.31,178a2,2,0,0,0,1.47,2,1.31,1.31,0,0,0,1.56-1.37,2,2,0,0,0-1.48-2A1.3,1.3,0,0,0,307.31,178Z" style="opacity: 0.1; transform-origin: 308.825px 178.315px;" class="animable"></path></g><g id="el97n6xa8jeki"><path d="M307.17,183.52a2,2,0,0,0,1.47,2,1.31,1.31,0,0,0,1.56-1.37,2,2,0,0,0-1.48-2A1.29,1.29,0,0,0,307.17,183.52Z" style="opacity: 0.1; transform-origin: 308.684px 183.834px;" class="animable"></path></g><path d="M317.33,95.94c1.12.33,6.21.56,8.81,5.64,2.47,4.8,1.47,18,1.69,21s3.88,4,4.23,7.43c.3,3-1.94,3.68-2.49,5.73-.42,1.59.81,4.28-1.05,6.44-1.69,2-4,1.12-5.51,1.57s-3,3.61-5.74,4.08-4.73-2.32-6.14-2.53-3.75,3.82-8.26,2.71-5.21-5.19-7-6.26-6.71-.51-8.5-3.22-1.65-5.91-2.43-7.23-2.86-1.46-3.64-4.33,2-4.18,2.72-6.45c.5-1.59-.7-3.31.71-5.62,1.94-3.18,6-1.78,8.14-5,1.69-2.54,6.18-14,13.86-15.83C312.05,92.83,317.33,95.94,317.33,95.94Z" style="fill: rgb(38, 50, 56); transform-origin: 306.625px 120.991px;" id="el881dmi8ekvp" class="animable"></path><path d="M327.8,121.88a4.25,4.25,0,0,0,1,1.73l1.29,1.52a12.65,12.65,0,0,1,2.18,3.21,4,4,0,0,1-.12,3.54,5.79,5.79,0,0,1-1.21,1.43,7.35,7.35,0,0,0-1.41,1.55,3.46,3.46,0,0,0-.16,2.18c.11.67.25,1.31.33,2a4.75,4.75,0,0,1-.69,3.57,2.68,2.68,0,0,1-1.45,1,5,5,0,0,1-1.89.11c-.65-.06-1.3-.19-2-.28a3.3,3.3,0,0,0-2,.12,3.62,3.62,0,0,1,1.93.07c.65.15,1.29.34,1.95.45a5.29,5.29,0,0,0,2.06,0,3.27,3.27,0,0,0,1.79-1.14,5.1,5.1,0,0,0,.92-4c-.07-.68-.21-1.33-.3-2a2.76,2.76,0,0,1,.11-1.71c.56-1,1.89-1.72,2.55-3a4.43,4.43,0,0,0,0-4.11,12.78,12.78,0,0,0-2.44-3.22l-1.41-1.4A4.68,4.68,0,0,1,327.8,121.88Z" style="fill: rgb(38, 50, 56); transform-origin: 327.428px 133.031px;" id="ele1bs9q8elp8" class="animable"></path><path d="M299,99.71a59.86,59.86,0,0,0-4,5.88c-.66,1-1.29,2-2,2.9a8.54,8.54,0,0,1-1.16,1.23,1.13,1.13,0,0,1-.31.21,1.27,1.27,0,0,1-.35.16c-.27.09-.55.16-.83.23a33.37,33.37,0,0,0-3.46,1,6.14,6.14,0,0,0-3,2.16,3.82,3.82,0,0,0-.66,1.78,5,5,0,0,0,.26,1.83,7.77,7.77,0,0,1,.57,3.46,7.36,7.36,0,0,0-.21-3.55,4.65,4.65,0,0,1-.14-1.69,3.28,3.28,0,0,1,.66-1.49A5.91,5.91,0,0,1,287.1,112c1.09-.39,2.24-.6,3.41-.89.29-.08.59-.17.88-.27a2.56,2.56,0,0,0,.87-.51,8.42,8.42,0,0,0,1.25-1.37,30.48,30.48,0,0,0,2-3l1.74-3.11A32.41,32.41,0,0,1,299,99.71Z" style="fill: rgb(38, 50, 56); transform-origin: 291.113px 110.13px;" id="elfptd40bpgf8" class="animable"></path><path d="M284,130.34a6.21,6.21,0,0,1,.37,2.47c.05.85.09,1.7.18,2.56a12.71,12.71,0,0,0,.49,2.56,5.59,5.59,0,0,0,1.34,2.34,7.07,7.07,0,0,0,5,1.43c.86,0,1.7-.08,2.54-.09a5.31,5.31,0,0,1,2.46.41,4.89,4.89,0,0,0-2.44-.78c-.86-.07-1.71-.07-2.55-.12-1.65-.09-3.39-.34-4.53-1.4a5,5,0,0,1-1.18-2,15.73,15.73,0,0,1-.6-2.41c-.15-.83-.26-1.67-.38-2.51-.07-.43-.14-.85-.24-1.27A2.5,2.5,0,0,0,284,130.34Z" style="fill: rgb(38, 50, 56); transform-origin: 290.19px 136.18px;" id="el8trmbuhqshm" class="animable"></path><path d="M298.06,144.6c.08,1.28,4.58,10.28,10.25,11,1.84.23,3.53-9.8,3.53-9.8l.29-.71,4.11-10-10.83-9.91-1.58-1.34s-.95,2.8-2.09,6.3l-.16.5c-.07.19-.14.38-.19.56-.18.52-.36,1.06-.52,1.59s-.26.8-.38,1.23l-.38,1.28A70.19,70.19,0,0,0,298.06,144.6Z" style="fill: rgb(247, 169, 160); transform-origin: 307.15px 139.722px;" id="elrj3h88gempm" class="animable"></path><path d="M316.24,135.1l-3.94,9.58a23.08,23.08,0,0,1-10.88-13.54l.32-1c1.15-3.49,2.09-6.29,2.09-6.29l1.58,1.32Z" style="fill: rgb(38, 50, 56); transform-origin: 308.83px 134.265px;" id="el3mrl4g66g2p" class="animable"></path><path d="M332.31,120.86c-1.17,18.88-12.61,20.31-16.68,20-3.69-.23-16.25-1.49-17-20.39S307,96.2,315.43,96.28,333.48,102,332.31,120.86Z" style="fill: rgb(247, 169, 160); transform-origin: 315.497px 118.587px;" id="eliqgzkhibx39" class="animable"></path><path d="M299.32,120c3,.66,4.62-5.67,4.62-5.67s6.23.87,9.52-7.8a13.9,13.9,0,0,1-3.78,7s11.15.35,17-8.21c0,0-2.49,4.43-4.45,5.86,0,0,4.78-.65,7.54-4.08,0,0,1.2,5.57,2.48,7.24,0,0,2.19-19.29-15.9-19.69,0,0-11.25-.8-16.47,7.48S299.32,120,299.32,120Z" style="fill: rgb(38, 50, 56); transform-origin: 314.869px 107.339px;" id="elipaczdkd06b" class="animable"></path><path d="M301.51,122.15s-3.21-6.44-6.08-5.38-1.06,10,1.87,11.6a3.21,3.21,0,0,0,4.5-1.07Z" style="fill: rgb(247, 169, 160); transform-origin: 297.892px 122.766px;" id="elog34kytrgfa" class="animable"></path><path d="M296,119.31a0,0,0,0,0,0,.08c2,1.21,2.9,3.4,3.39,5.62a1.77,1.77,0,0,0-2.54-.87.07.07,0,0,0,0,.13,2,2,0,0,1,2,1,9.61,9.61,0,0,1,.76,1.88c.08.21.44.16.4-.07V127C300.53,124.25,299,120,296,119.31Z" style="fill: rgb(38, 50, 56); transform-origin: 298.055px 123.297px;" id="elkuezgaemnu" class="animable"></path><path d="M299.58,127.84a.94.94,0,0,1-1.06.79.93.93,0,0,1-.79-1,.93.93,0,1,1,1.85.26Z" style="fill: rgb(255, 255, 255); transform-origin: 298.658px 127.731px;" id="elrznjbcmz1h" class="animable"></path><path d="M329.09,116.55a10.28,10.28,0,0,1-1.22-.41,2.06,2.06,0,0,1-1.17-.64.67.67,0,0,1,.09-.81,1.65,1.65,0,0,1,1.65-.2,2.36,2.36,0,0,1,1.41,1A.71.71,0,0,1,329.09,116.55Z" style="fill: rgb(38, 50, 56); transform-origin: 328.278px 115.461px;" id="el6eq4curnf7f" class="animable"></path><path d="M316.82,116.2c.43-.09.81-.25,1.23-.38a2.09,2.09,0,0,0,1.18-.62.66.66,0,0,0-.08-.81,1.66,1.66,0,0,0-1.64-.24,2.4,2.4,0,0,0-1.44,1A.71.71,0,0,0,316.82,116.2Z" style="fill: rgb(38, 50, 56); transform-origin: 317.655px 115.123px;" id="elnv0spjmd4p" class="animable"></path><path d="M319,120.22s-.11,0-.11.1c-.07,1.27-.36,2.7-1.54,3,0,0,0,.08,0,.08C318.78,123.34,319.15,121.43,319,120.22Z" style="fill: rgb(38, 50, 56); transform-origin: 318.19px 121.81px;" id="elygc8q8h7ewg" class="animable"></path><path d="M318,118.8c-2-.33-2.54,3.73-.67,4S319.7,119.08,318,118.8Z" style="fill: rgb(38, 50, 56); transform-origin: 317.609px 120.797px;" id="ely5w0i0e76z" class="animable"></path><path d="M317.18,118.91c-.38.19-.78.55-1.21.54s-.82-.49-1.09-.94c0-.05-.07,0-.08,0a1.49,1.49,0,0,0,.91,1.83c.74.2,1.38-.41,1.67-1.17C317.44,119.07,317.34,118.84,317.18,118.91Z" style="fill: rgb(38, 50, 56); transform-origin: 316.067px 119.433px;" id="el5icoyofvzai" class="animable"></path><path d="M326.22,120.63s.09.07.08.12c-.21,1.25-.24,2.72.84,3.29,0,0,0,.08,0,.07C325.76,123.73,325.82,121.78,326.22,120.63Z" style="fill: rgb(38, 50, 56); transform-origin: 326.556px 122.37px;" id="eljx0c545hkzs" class="animable"></path><path d="M327.51,119.47c2.05.12,1.66,4.19-.23,4.08S325.8,119.37,327.51,119.47Z" style="fill: rgb(38, 50, 56); transform-origin: 327.458px 121.51px;" id="elxfvl740u78g" class="animable"></path><path d="M328.34,119.81c.3.25.58.67,1,.74s.82-.34,1.14-.74c0,0,.06,0,.06,0-.05.78-.39,1.57-1.15,1.65s-1.13-.65-1.24-1.44C328.09,119.92,328.22,119.72,328.34,119.81Z" style="fill: rgb(38, 50, 56); transform-origin: 329.337px 120.627px;" id="eluk4t1h6w7yq" class="animable"></path><path d="M317.88,130.49c.25.35.48.8.93.92a3.43,3.43,0,0,0,1.39-.08c.05,0,.08,0,.05.07a1.73,1.73,0,0,1-1.71.4,1.35,1.35,0,0,1-.79-1.27A.07.07,0,0,1,317.88,130.49Z" style="fill: rgb(38, 50, 56); transform-origin: 319.006px 131.167px;" id="elprlk77ylmn" class="animable"></path><path d="M323.83,126.3s.05,1.91-.05,2.8c0,.08-.23.1-.54.08h0a4.26,4.26,0,0,1-3.92-2.05c-.05-.09.08-.17.15-.11a6.34,6.34,0,0,0,3.72,1.55c.09-.24-.18-3.27,0-3.26a7.33,7.33,0,0,1,2,.69c0-4-.58-7.94-.5-11.91a.12.12,0,0,1,.24,0,64.29,64.29,0,0,1,1.09,12.8C325.92,127.37,324.17,126.5,323.83,126.3Z" style="fill: rgb(38, 50, 56); transform-origin: 322.668px 121.58px;" id="elstfsc8jhwc" class="animable"></path><path d="M322.88,129a4.92,4.92,0,0,1-2.13,1.31,2.35,2.35,0,0,1-1.36-.06c-.94-.36-.87-1.26-.61-2a5.87,5.87,0,0,1,.56-1.12A6.45,6.45,0,0,0,322.88,129Z" style="fill: rgb(38, 50, 56); transform-origin: 320.745px 128.756px;" id="el214juo148sf" class="animable"></path><path d="M320.75,130.31a2.35,2.35,0,0,1-1.36-.06c-.94-.36-.87-1.26-.61-2A2.31,2.31,0,0,1,320.75,130.31Z" style="fill: rgb(255, 152, 185); transform-origin: 319.68px 129.316px;" id="el6248esu6gcn" class="animable"></path><path d="M290,143.53a9.37,9.37,0,0,0,1.39,4.79c2.83,4.67,10.43,8.46,18,7.54,4.81-.59,7.78-2.53,9.28-5A35.3,35.3,0,0,1,290,143.53Z" style="fill: rgb(69, 90, 100); transform-origin: 304.335px 149.764px;" id="elffzursdvol9" class="animable"></path><path d="M283.49,137.28c8.58,14.65,33.54,21.13,49.26,7.91,11.1-9.36,16-28.65,7.64-44.7C328.25,77.28,303.71,79.67,290,91,275.59,102.94,277,126.16,283.49,137.28Zm16.74-37.09c11.07-8.15,30.94-8.64,40.6,7.87A24.72,24.72,0,0,1,334.44,140c-12.74,9.55-32.81,5.06-39.66-5.37C289.59,126.72,288.52,108.81,300.23,100.19Z" style="fill: rgb(0, 255, 136); transform-origin: 311.693px 117.507px;" id="el1z9xn5b47xi" class="animable"></path><g id="eljch6n6ck4hd"><path d="M294.78,134.62c6.85,10.43,26.92,14.92,39.66,5.37a24.72,24.72,0,0,0,6.39-31.93c-9.66-16.51-29.53-16-40.6-7.87C288.52,108.81,289.59,126.72,294.78,134.62Z" style="fill: rgb(69, 90, 100); opacity: 0.1; transform-origin: 317.587px 119.957px;" class="animable"></path></g><g id="elczlovo1br0k"><path d="M294.78,134.62c6.85,10.43,26.92,14.92,39.66,5.37a24.72,24.72,0,0,0,6.39-31.93c-9.66-16.51-29.53-16-40.6-7.87C288.52,108.81,289.59,126.72,294.78,134.62Z" style="fill: rgb(69, 90, 100); opacity: 0.1; transform-origin: 317.587px 119.957px;" class="animable"></path></g><g id="elqzqu3zrd0oa"><g style="opacity: 0.2; transform-origin: 317.602px 119.935px;" class="animable"><path d="M318.59,94.69a183.52,183.52,0,0,1,24.83,31.48,24,24,0,0,0,.31-10.28A187.38,187.38,0,0,0,328.68,97,27.12,27.12,0,0,0,318.59,94.69Z" style="fill: rgb(255, 255, 255); transform-origin: 331.367px 110.43px;" id="eldmn2vx1dhl6" class="animable"></path><path d="M291.4,125a24.41,24.41,0,0,0,3.38,9.64,22.26,22.26,0,0,0,9,7.49A147.41,147.41,0,0,0,291.4,125Z" style="fill: rgb(255, 255, 255); transform-origin: 297.59px 133.565px;" id="els3rmqybnn9l" class="animable"></path><path d="M313.07,95a178.61,178.61,0,0,1,28.47,36.34c.19-.37.36-.74.52-1.12a180.64,180.64,0,0,0-27.77-35.38Z" style="fill: rgb(255, 255, 255); transform-origin: 327.565px 113.09px;" id="elmipqnfa1ru" class="animable"></path><path d="M291.93,113.05a156.61,156.61,0,0,1,23.9,32.13c.38,0,.76,0,1.15,0A157.71,157.71,0,0,0,292.2,112C292.1,112.36,292,112.7,291.93,113.05Z" style="fill: rgb(255, 255, 255); transform-origin: 304.455px 128.59px;" id="elhafs23rh6h" class="animable"></path><path d="M291.06,120.09c0,.48,0,.94,0,1.41a152.6,152.6,0,0,1,16,21.95c.45.16.9.31,1.36.44A152.12,152.12,0,0,0,291.06,120.09Z" style="fill: rgb(255, 255, 255); transform-origin: 299.74px 131.99px;" id="elltp64otwp4t" class="animable"></path><path d="M295.7,104.75a163.83,163.83,0,0,1,30,39.46,25.62,25.62,0,0,0,3.39-1.17,166.67,166.67,0,0,0-31.22-40.81A22.3,22.3,0,0,0,295.7,104.75Z" style="fill: rgb(255, 255, 255); transform-origin: 312.395px 123.22px;" id="elqs0eeapoky" class="animable"></path></g></g><path d="M274.59,124.59c-1.64-4-1.67-12.28,2.51-16.22,4-3.72,10.79-4.09,13.81,4.35,2.08,5.83.43,12.54-2.79,15.63C283.56,132.72,276.75,129.94,274.59,124.59Z" style="fill: rgb(0, 255, 136); transform-origin: 282.697px 118.184px;" id="el4xtsqo8g2lq" class="animable"></path><g id="el0m31ln6pykm"><path d="M274.59,124.59c-1.64-4-1.67-12.28,2.51-16.22,4-3.72,10.79-4.09,13.81,4.35,2.08,5.83.43,12.54-2.79,15.63C283.56,132.72,276.75,129.94,274.59,124.59Z" style="opacity: 0.1; transform-origin: 282.697px 118.184px;" class="animable"></path></g><path d="M273.33,123.12c-1.26-3.12-1.28-9.44,1.93-12.47,3-2.86,8.29-3.14,10.61,3.34,1.6,4.48.33,9.64-2.15,12C280.23,129.36,275,127.22,273.33,123.12Z" style="fill: rgb(0, 255, 136); transform-origin: 279.56px 118.189px;" id="elsbq0xzegyws" class="animable"></path><path d="M281.36,157.88c4.18,24.86,24,57,30.6,64.24,10.05,11.07,56.18-.8,65.58-2.6,4-.76-8.35-35.75-12.65-35-3.75.64-39,11-40.05,9.76-.85-1-17.89-24-30.11-39.15C284.19,142.06,280.26,151.3,281.36,157.88Z" style="fill: rgb(247, 169, 160); transform-origin: 329.754px 187.653px;" id="elq1p1jowglt" class="animable"></path><path d="M356.59,186.63l6.45-1.71a21.93,21.93,0,0,0,5.85-2.7c7.23-4.17,27.51-9.69,45.82,5,7,5.61,6.14,13-2.18,8.45-5.87-3.2-9.66-5.92-11.86-6.43,0,0,4,9.42.86,14.46a109.86,109.86,0,0,1-9.09,12.59,24.14,24.14,0,0,1-2.51-1.49,12.45,12.45,0,0,1-12.39,4.75l-10.39,2.22Z" style="fill: rgb(69, 90, 100); transform-origin: 388.006px 199.708px;" id="eltzur6krj05" class="animable"></path><path d="M376.42,179.35c4.29.84,13.36,2.79,20.22,7,7.62,4.63,21.06,15.62,17.58,21.21-2.55,4.1-8.05.35-8.05.35s4.59,5.71,1.48,8.91c-2.84,2.92-6.92-.23-6.92-.23s2.19,3.94-1.08,6.22c-3.94,2.75-7.89-6-14.28-6.64C383.93,216,376.42,179.35,376.42,179.35Z" style="fill: rgb(69, 90, 100); transform-origin: 395.602px 201.347px;" id="el0je010z663x" class="animable"></path><path d="M390.4,193.55c3.91,1.46,11.93,7,15.78,14.15.08.16,0,.31-.1.18a88.05,88.05,0,0,0-15.72-14.26S390.36,193.54,390.4,193.55Z" style="fill: rgb(38, 50, 56); transform-origin: 398.286px 200.739px;" id="eld62rvpdkt7t" class="animable"></path><path d="M386,201.38c3.24,1.61,11.25,7.74,14.9,15.06.08.17,0,.32-.11.18a93.59,93.59,0,0,0-14.84-15.17S385.9,201.36,386,201.38Z" style="fill: rgb(38, 50, 56); transform-origin: 393.435px 209.026px;" id="elzg5gppkfnya" class="animable"></path><path d="M356.59,186.63l10.56,35.11s-2.11,4-11.56,5.82-37,2.31-43.35-3.51-23.92-36-30.05-58.33,6.73-20.24,13.47-10.57,29.21,37.72,29.88,38,16.43-5.74,22.14-6.9S356.59,186.63,356.59,186.63Z" style="fill: rgb(0, 255, 136); transform-origin: 323.864px 188.503px;" id="elhrynmjxnns7" class="animable"></path><path d="M321.63,188.56c-1.58-1.61-3.06-3.29-4.53-5s-2.89-3.43-4.3-5.17-2.78-3.51-4.11-5.33l-2-2.72c-.64-.93-1.3-1.84-1.9-2.79.79.8,1.53,1.64,2.3,2.46l2.22,2.53c1.48,1.69,2.89,3.43,4.3,5.17s2.79,3.52,4.11,5.34S320.4,186.68,321.63,188.56Z" style="fill: rgb(38, 50, 56); transform-origin: 313.21px 178.055px;" id="ele76cs4m5xqf" class="animable"></path><path d="M309,172.73a12.24,12.24,0,0,1-1.09-2.13,23.27,23.27,0,0,1-.77-2.27,4.68,4.68,0,0,1,.74,1,9,9,0,0,1,.53,1.08A8.13,8.13,0,0,1,309,172.73Z" style="fill: rgb(38, 50, 56); transform-origin: 308.07px 170.53px;" id="eli7uy7k4m8cf" class="animable"></path><path d="M309.47,220.9c-1.36-1.62-2.61-3.34-3.87-5.05s-2.41-3.5-3.57-5.28c-2.31-3.56-4.43-7.24-6.46-11s-3.86-7.57-5.52-11.49a120.25,120.25,0,0,1-4.41-11.94c.88,1.94,1.62,3.92,2.53,5.83s1.71,3.88,2.64,5.77l2.76,5.71c1,1.88,1.91,3.77,2.94,5.61,1.94,3.76,4.07,7.41,6.22,11S307.13,217.37,309.47,220.9Z" style="fill: rgb(38, 50, 56); transform-origin: 297.555px 198.52px;" id="elsou7yo9irb" class="animable"></path><path d="M288.35,183.18a11.13,11.13,0,0,1-1.82-1.74,10.6,10.6,0,0,1-1.4-2.09,10.67,10.67,0,0,1,1.81,1.74A10.08,10.08,0,0,1,288.35,183.18Z" style="fill: rgb(38, 50, 56); transform-origin: 286.74px 181.265px;" id="elkuzowyqndyh" class="animable"></path><g id="el4e5ffgc84qd"><path d="M351.45,190.5c1.42,3.83,2.64,7.75,3.83,11.67s2.36,7.76,3.51,11.64c.66,2.23,1.32,4.46,1.9,6.7,0,.15-.09.18-.14,0-1.39-3.85-2.59-7.78-3.84-11.67s-2.44-7.74-3.61-11.62c-.67-2.23-1.3-4.45-1.86-6.71C351.18,190.34,351.37,190.29,351.45,190.5Z" style="opacity: 0.1; transform-origin: 355.959px 205.498px;" class="animable"></path></g></g><g id="freepik--Stars--inject-248" class="animable" style="transform-origin: 249.717px 244.82px;"><polygon points="381.88 337.25 387.39 338.27 388.62 344.08 389.85 338.27 395.36 337.25 389.87 335.91 388.62 330.43 387.36 335.91 381.88 337.25" style="fill: rgb(199, 199, 199); transform-origin: 388.62px 337.255px;" id="elr6uhgs67awl" class="animable"></polygon><polygon points="114.28 321.65 119.78 322.67 121.02 328.47 122.25 322.67 127.75 321.64 122.27 320.3 121.02 314.82 119.76 320.3 114.28 321.65" style="fill: rgb(199, 199, 199); transform-origin: 121.015px 321.645px;" id="eley5xe350u49" class="animable"></polygon><polygon points="325.61 243.82 331.12 244.84 332.35 250.65 333.58 244.84 339.09 243.82 333.61 242.48 332.35 237 331.1 242.48 325.61 243.82" style="fill: rgb(199, 199, 199); transform-origin: 332.35px 243.825px;" id="elozxwhosebm" class="animable"></polygon><polygon points="434.24 303.07 437.32 303.64 438.01 306.88 438.7 303.64 441.77 303.07 438.71 302.32 438.01 299.25 437.31 302.32 434.24 303.07" style="fill: rgb(199, 199, 199); transform-origin: 438.005px 303.065px;" id="elmdyrk1f8abd" class="animable"></polygon><polygon points="200.6 426.57 203.68 427.14 204.36 430.38 205.05 427.14 208.13 426.57 205.06 425.82 204.36 422.75 203.66 425.82 200.6 426.57" style="fill: rgb(199, 199, 199); transform-origin: 204.365px 426.565px;" id="el3wh26cibtuw" class="animable"></polygon><polygon points="426.71 156.97 429.79 157.54 430.48 160.79 431.16 157.54 434.24 156.97 431.18 156.22 430.48 153.16 429.77 156.22 426.71 156.97" style="fill: rgb(199, 199, 199); transform-origin: 430.475px 156.975px;" id="elwb1vjiqkmmd" class="animable"></polygon><polygon points="63.52 226.78 66.6 227.35 67.29 230.6 67.98 227.35 71.06 226.78 67.99 226.03 67.29 222.97 66.59 226.03 63.52 226.78" style="fill: rgb(199, 199, 199); transform-origin: 67.29px 226.785px;" id="elhofpee7qjq" class="animable"></polygon><polygon points="80.04 391.98 83.12 392.55 83.81 395.79 84.5 392.55 87.57 391.98 84.51 391.23 83.81 388.16 83.11 391.23 80.04 391.98" style="fill: rgb(199, 199, 199); transform-origin: 83.805px 391.975px;" id="el36zm70cardw" class="animable"></polygon><polygon points="414.83 239.19 417.91 239.75 418.6 243 419.28 239.75 422.36 239.18 419.3 238.44 418.6 235.37 417.89 238.44 414.83 239.19" style="fill: rgb(199, 199, 199); transform-origin: 418.595px 239.185px;" id="el7f0yzuhxd5i" class="animable"></polygon><polygon points="172.92 83.46 176 84.03 176.69 87.27 177.38 84.03 180.46 83.45 177.39 82.7 176.69 79.64 175.99 82.7 172.92 83.46" style="fill: rgb(199, 199, 199); transform-origin: 176.69px 83.455px;" id="el1izazye80rr" class="animable"></polygon><polygon points="293.45 332.29 296.53 332.86 297.22 336.1 297.91 332.86 300.99 332.29 297.92 331.54 297.22 328.47 296.52 331.54 293.45 332.29" style="fill: rgb(199, 199, 199); transform-origin: 297.22px 332.285px;" id="elqtd6043f6ec" class="animable"></polygon><path d="M193.31,433.59a.89.89,0,0,1,0,1.78A.89.89,0,0,1,193.31,433.59Z" style="fill: rgb(199, 199, 199); transform-origin: 193.31px 434.48px;" id="elfi6poqzp2sp" class="animable"></path><path d="M352.52,266.2a.9.9,0,0,1,0,1.79A.9.9,0,0,1,352.52,266.2Z" style="fill: rgb(199, 199, 199); transform-origin: 352.52px 267.095px;" id="elc55v49qo52" class="animable"></path><path d="M144,426.89a.9.9,0,0,1,0,1.79A.9.9,0,0,1,144,426.89Z" style="fill: rgb(199, 199, 199); transform-origin: 144px 427.785px;" id="elh83dns9c1m4" class="animable"></path><path d="M395,277.89a.9.9,0,0,1,0,1.79A.9.9,0,0,1,395,277.89Z" style="fill: rgb(199, 199, 199); transform-origin: 395px 278.785px;" id="el2s4qtcrl90i" class="animable"></path><path d="M215.67,417.54a.63.63,0,0,1,0,1.26A.63.63,0,0,1,215.67,417.54Z" style="fill: rgb(199, 199, 199); transform-origin: 215.67px 418.17px;" id="ell4qo72qo2j" class="animable"></path><path d="M89.59,89.71a.63.63,0,0,1,0,1.26A.63.63,0,0,1,89.59,89.71Z" style="fill: rgb(199, 199, 199); transform-origin: 89.59px 90.34px;" id="elo9dvon57la8" class="animable"></path><path d="M333.09,292.64a.63.63,0,0,1,0,1.26A.63.63,0,0,1,333.09,292.64Z" style="fill: rgb(199, 199, 199); transform-origin: 333.09px 293.27px;" id="elj3qdmjk49a" class="animable"></path><path d="M311.69,281.16a1.72,1.72,0,0,1,0,3.43A1.72,1.72,0,0,1,311.69,281.16Z" style="fill: rgb(199, 199, 199); transform-origin: 311.69px 282.875px;" id="elw9ruyir727" class="animable"></path><polygon points="186.4 147.26 191.91 148.28 193.14 154.08 194.37 148.28 199.88 147.25 194.39 145.91 193.14 140.43 191.88 145.91 186.4 147.26" style="fill: rgb(199, 199, 199); transform-origin: 193.14px 147.255px;" id="el8klxdjqxq5" class="animable"></polygon><polygon points="245.11 58.08 248.19 58.65 248.88 61.9 249.57 58.65 252.65 58.08 249.58 57.33 248.88 54.27 248.18 57.33 245.11 58.08" style="fill: rgb(199, 199, 199); transform-origin: 248.88px 58.085px;" id="el514e5a7fj3t" class="animable"></polygon><path d="M58.47,141.39a.9.9,0,0,1,0,1.79A.9.9,0,0,1,58.47,141.39Z" style="fill: rgb(199, 199, 199); transform-origin: 58.47px 142.285px;" id="ell5yxp910lw" class="animable"></path><path d="M72.49,378.09a.89.89,0,0,1,0,1.78A.89.89,0,0,1,72.49,378.09Z" style="fill: rgb(199, 199, 199); transform-origin: 72.49px 378.98px;" id="eljpga9rvw6y" class="animable"></path><path d="M94,216.21A.89.89,0,0,1,94,218,.89.89,0,0,1,94,216.21Z" style="fill: rgb(199, 199, 199); transform-origin: 94px 217.105px;" id="elwio679l7w0g" class="animable"></path><path d="M129.34,335.54a.63.63,0,0,1,0,1.26A.63.63,0,0,1,129.34,335.54Z" style="fill: rgb(199, 199, 199); transform-origin: 129.34px 336.17px;" id="el1rgkuchxp02" class="animable"></path><path d="M262.52,416.47a.63.63,0,0,1,0,1.26A.63.63,0,0,1,262.52,416.47Z" style="fill: rgb(199, 199, 199); transform-origin: 262.52px 417.1px;" id="eljnj9arvoqko" class="animable"></path><path d="M356.29,127.62a.63.63,0,0,1,0,1.26A.63.63,0,0,1,356.29,127.62Z" style="fill: rgb(199, 199, 199); transform-origin: 356.29px 128.25px;" id="elupmi72mvl" class="animable"></path><path d="M242.23,89a.63.63,0,0,1,0,1.26A.63.63,0,0,1,242.23,89Z" style="fill: rgb(199, 199, 199); transform-origin: 242.23px 89.63px;" id="el5itqit6id9" class="animable"></path><path d="M204.37,313.11a1.71,1.71,0,0,1,0,3.42A1.71,1.71,0,0,1,204.37,313.11Z" style="fill: rgb(199, 199, 199); transform-origin: 204.37px 314.82px;" id="elo44q8mo5rb" class="animable"></path><path d="M429.72,183.84a1.71,1.71,0,0,1,0,3.42A1.71,1.71,0,0,1,429.72,183.84Z" style="fill: rgb(199, 199, 199); transform-origin: 429.72px 185.55px;" id="elddn1lb71sxu" class="animable"></path><path d="M79.6,333.83a1.71,1.71,0,0,1,0,3.42A1.71,1.71,0,0,1,79.6,333.83Z" style="fill: rgb(199, 199, 199); transform-origin: 79.6px 335.54px;" id="elvlsjrdvfohc" class="animable"></path><polygon points="184 174.82 187.08 175.39 187.77 178.64 188.45 175.39 191.53 174.82 188.47 174.07 187.77 171.01 187.06 174.07 184 174.82" style="fill: rgb(199, 199, 199); transform-origin: 187.765px 174.825px;" id="el8ukwkv4obd7" class="animable"></polygon><polygon points="288.73 423.25 291.81 423.82 292.5 427.07 293.18 423.82 296.26 423.25 293.2 422.5 292.5 419.44 291.8 422.5 288.73 423.25" style="fill: rgb(199, 199, 199); transform-origin: 292.495px 423.255px;" id="el236gusbor2k" class="animable"></polygon><path d="M302.37,383.27a.89.89,0,0,1,0,1.78A.89.89,0,0,1,302.37,383.27Z" style="fill: rgb(199, 199, 199); transform-origin: 302.37px 384.16px;" id="elkc2cltkbex" class="animable"></path><path d="M337.15,359.53a.89.89,0,0,1,0,1.78A.89.89,0,0,1,337.15,359.53Z" style="fill: rgb(199, 199, 199); transform-origin: 337.15px 360.42px;" id="elxvbx0mag4wo" class="animable"></path><polygon points="227.09 400.52 230.17 401.09 230.86 404.33 231.55 401.09 234.63 400.51 231.56 399.77 230.86 396.7 230.16 399.77 227.09 400.52" style="fill: rgb(199, 199, 199); transform-origin: 230.86px 400.515px;" id="elw4ikey3aui" class="animable"></polygon><path d="M353.83,113.07a.9.9,0,0,1,0,1.79A.9.9,0,0,1,353.83,113.07Z" style="fill: rgb(199, 199, 199); transform-origin: 353.83px 113.965px;" id="eljjoh899fy8" class="animable"></path><path d="M375.3,362.34a.64.64,0,0,1,0,1.27A.64.64,0,0,1,375.3,362.34Z" style="fill: rgb(199, 199, 199); transform-origin: 375.3px 362.975px;" id="eldrae84eidfa" class="animable"></path><polygon points="106.65 255 109.73 255.57 110.42 258.82 111.1 255.57 114.18 255 111.12 254.25 110.42 251.19 109.72 254.25 106.65 255" style="fill: rgb(199, 199, 199); transform-origin: 110.415px 255.005px;" id="el5gla4gfr6yw" class="animable"></polygon><path d="M71.06,304.12a.89.89,0,0,1,0,1.78A.89.89,0,0,1,71.06,304.12Z" style="fill: rgb(199, 199, 199); transform-origin: 71.06px 305.01px;" id="el6ackcf260ub" class="animable"></path><path d="M194.18,238.39a.89.89,0,0,1,0,1.78A.89.89,0,0,1,194.18,238.39Z" style="fill: rgb(199, 199, 199); transform-origin: 194.18px 239.28px;" id="elhkwpmtgpjq8" class="animable"></path><path d="M89.59,148.22a.63.63,0,0,1,0,1.26A.63.63,0,0,1,89.59,148.22Z" style="fill: rgb(199, 199, 199); transform-origin: 89.59px 148.85px;" id="el8zluwtztnnb" class="animable"></path><path d="M81.51,142.41a1.72,1.72,0,0,1,0,3.43A1.72,1.72,0,0,1,81.51,142.41Z" style="fill: rgb(199, 199, 199); transform-origin: 81.51px 144.125px;" id="elo1c9h2n3t5n" class="animable"></path><path d="M372.9,222a1.71,1.71,0,0,1,0,3.42A1.71,1.71,0,0,1,372.9,222Z" style="fill: rgb(199, 199, 199); transform-origin: 372.9px 223.71px;" id="elndzbl5vrnsk" class="animable"></path></g><defs>     <filter id="active" height="200%">         <feMorphology in="SourceAlpha" result="DILATED" operator="dilate" radius="2"></feMorphology>                <feFlood flood-color="#32DFEC" flood-opacity="1" result="PINK"></feFlood>        <feComposite in="PINK" in2="DILATED" operator="in" result="OUTLINE"></feComposite>        <feMerge>            <feMergeNode in="OUTLINE"></feMergeNode>            <feMergeNode in="SourceGraphic"></feMergeNode>        </feMerge>    </filter>    <filter id="hover" height="200%">        <feMorphology in="SourceAlpha" result="DILATED" operator="dilate" radius="2"></feMorphology>                <feFlood flood-color="#ff0000" flood-opacity="0.5" result="PINK"></feFlood>        <feComposite in="PINK" in2="DILATED" operator="in" result="OUTLINE"></feComposite>        <feMerge>            <feMergeNode in="OUTLINE"></feMergeNode>            <feMergeNode in="SourceGraphic"></feMergeNode>        </feMerge>            <feColorMatrix type="matrix" values="0   0   0   0   0                0   1   0   0   0                0   0   0   0   0                0   0   0   1   0 "></feColorMatrix>    </filter></defs></svg>